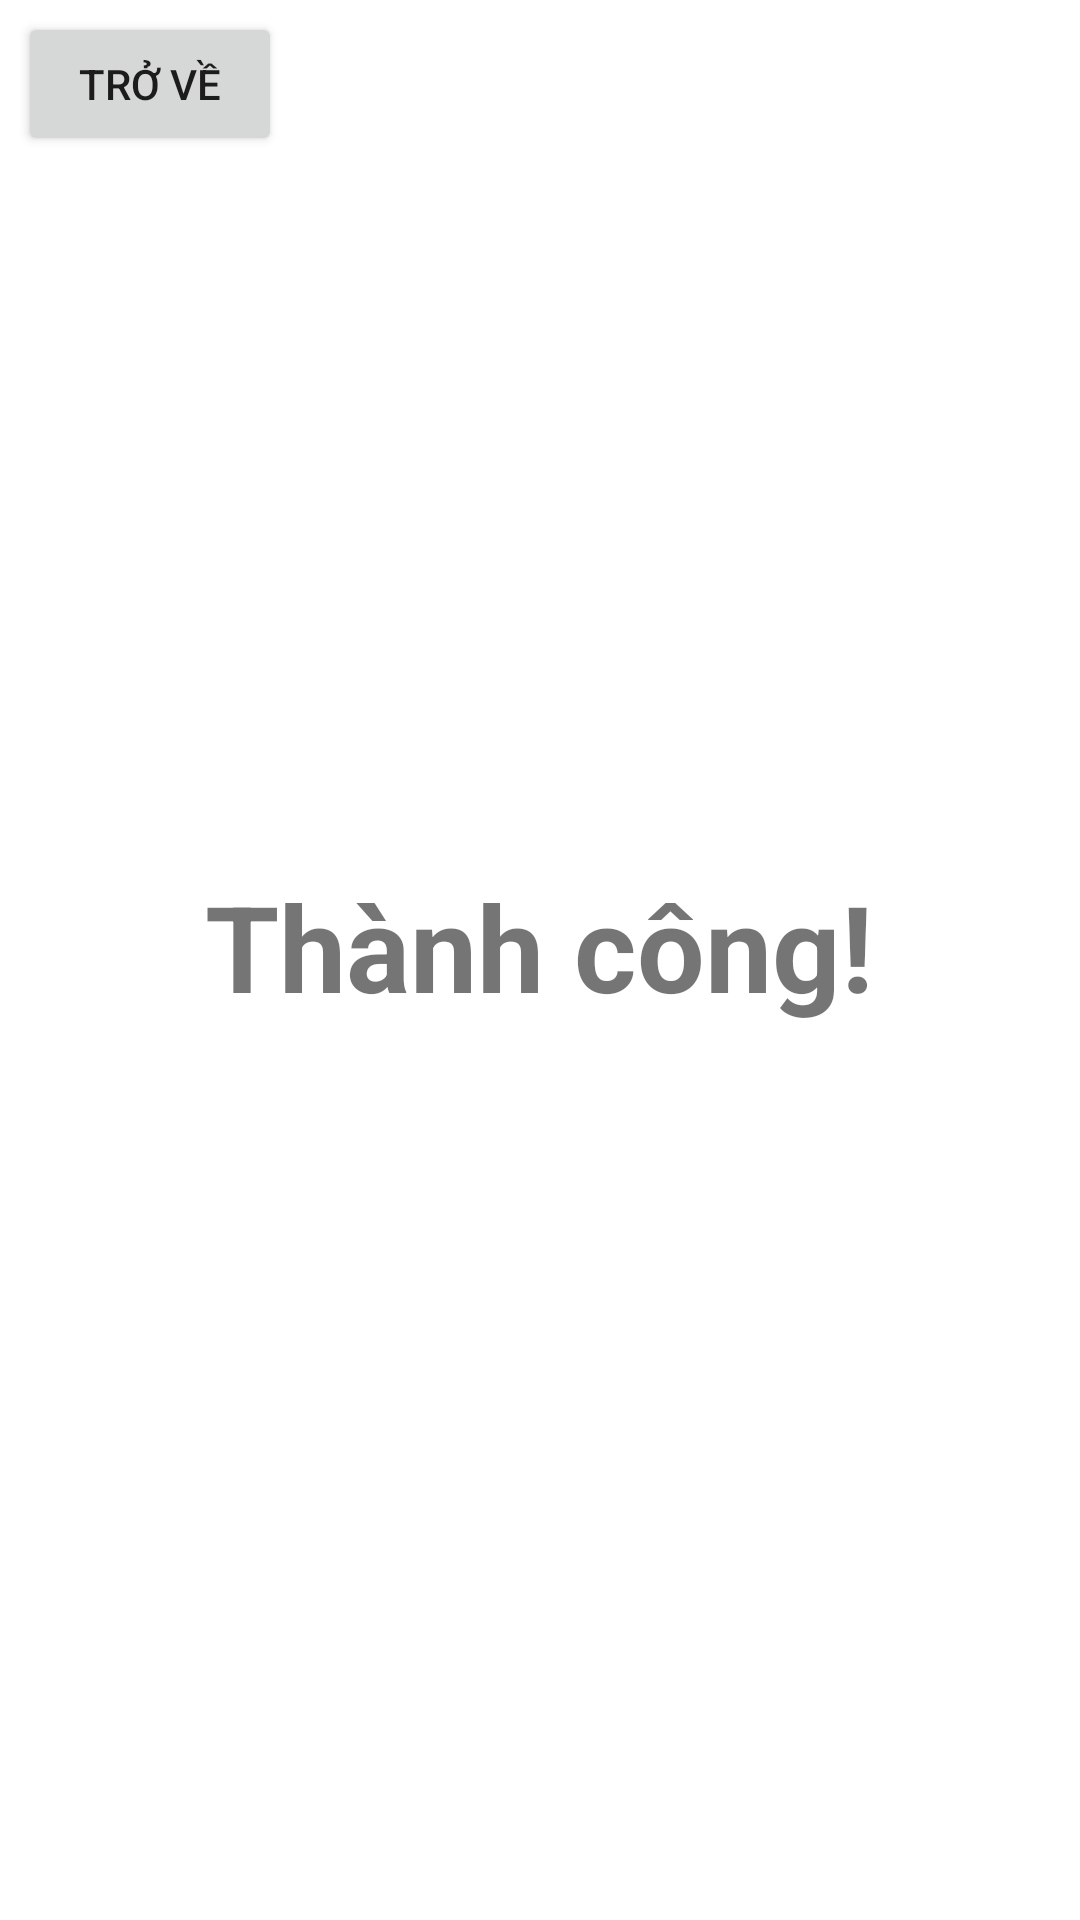

The Android layout XML behind this screen, and the referenced resources:
<!-- AndroidManifest.xml: application theme Theme.BT26_02_23 -->
<!-- res/layout/activity_menu2.xml -->
<?xml version="1.0" encoding="utf-8"?>
<androidx.constraintlayout.widget.ConstraintLayout xmlns:android="http://schemas.android.com/apk/res/android"
    xmlns:app="http://schemas.android.com/apk/res-auto"
    xmlns:tools="http://schemas.android.com/tools"
    android:layout_width="match_parent"
    android:layout_height="match_parent"
    tools:context=".MenuActivity2">

    <TextView
        android:id="@+id/textView"
        android:layout_width="224dp"
        android:layout_height="63dp"
        android:text="Thành công!"
        android:textSize="40sp"
        android:textStyle="bold"
        app:layout_constraintBottom_toBottomOf="parent"
        app:layout_constraintEnd_toEndOf="parent"
        app:layout_constraintHorizontal_bias="0.502"
        app:layout_constraintStart_toStartOf="parent"
        app:layout_constraintTop_toTopOf="parent" />

    <Button
        android:id="@+id/btnBack"
        android:layout_width="wrap_content"
        android:layout_height="wrap_content"
        android:layout_marginStart="6dp"
        android:layout_marginTop="4dp"
        android:text="Trở về"
        app:layout_constraintStart_toStartOf="parent"
        app:layout_constraintTop_toTopOf="parent" />
</androidx.constraintlayout.widget.ConstraintLayout>
<!-- resources referenced by this layout -->
<resources>
  <style name="Theme.BT26_02_23" parent="Theme.MaterialComponents.DayNight.DarkActionBar">
          
          <item name="colorPrimary">@color/purple_500</item>
          <item name="colorPrimaryVariant">@color/purple_700</item>
          <item name="colorOnPrimary">@color/white</item>
          
          <item name="colorSecondary">@color/teal_200</item>
          <item name="colorSecondaryVariant">@color/teal_700</item>
          <item name="colorOnSecondary">@color/black</item>
          
          <item name="android:statusBarColor">?attr/colorPrimaryVariant</item>
          
      </style>
  <!-- not gathered from this repository: default colours our renderer supplied (Android Studio template values) -->
  <color name="purple_500">#FF6200EE</color>
  <color name="purple_700">#FF3700B3</color>
  <color name="teal_200">#FF03DAC5</color>
  <color name="teal_700">#FF018786</color>
  <color name="black">#FF000000</color>
  <color name="white">#FFFFFFFF</color>
</resources>
